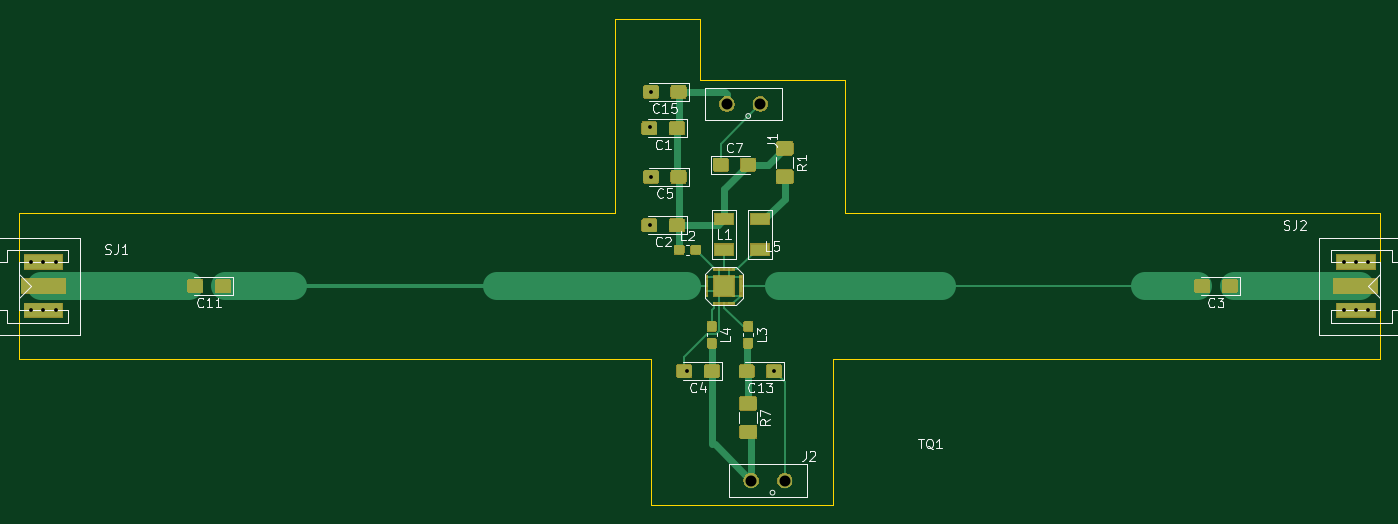
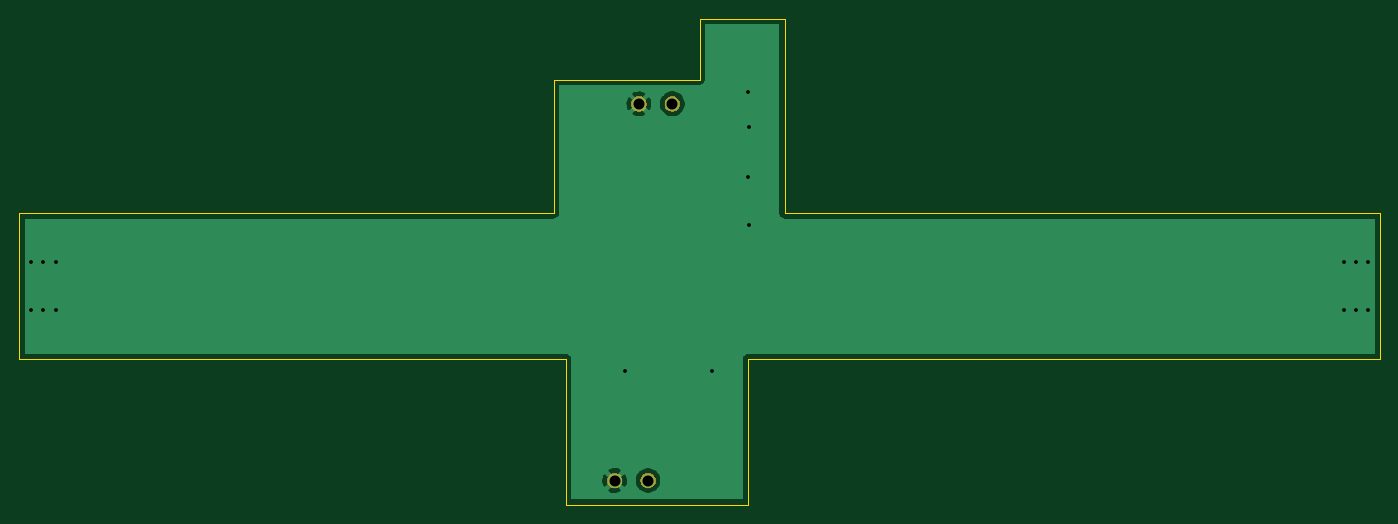
Circuit board: 10 layer files. Board 142.2 x 50.8 mm.
- bottom_copper: matched_rf_amp-B_Cu.gbr (13693 bytes)
- bottom_mask: matched_rf_amp-B_Mask.gbr (4163 bytes)
- paste: matched_rf_amp-B_Paste.gbr (538 bytes)
- bottom_silk: matched_rf_amp-B_SilkS.gbr (539 bytes)
- outline: matched_rf_amp-Edge_Cuts.gbr (1509 bytes)
- top_copper: matched_rf_amp-F_Cu.gbr (59649 bytes)
- top_mask: matched_rf_amp-F_Mask.gbr (34718 bytes)
- paste: matched_rf_amp-F_Paste.gbr (53843 bytes)
- top_silk: matched_rf_amp-F_SilkS.gbr (18596 bytes)
- drill: matched_rf_amp.drl (566 bytes)

=== bottom_copper: matched_rf_amp-B_Cu.gbr (13693 bytes, source omitted) ===
=== bottom_mask: matched_rf_amp-B_Mask.gbr ===
G04 #@! TF.GenerationSoftware,KiCad,Pcbnew,5.1.2-f72e74a~84~ubuntu18.04.1*
G04 #@! TF.CreationDate,2019-11-12T11:29:02+01:00*
G04 #@! TF.ProjectId,matched_rf_amp,6d617463-6865-4645-9f72-665f616d702e,rev?*
G04 #@! TF.SameCoordinates,Original*
G04 #@! TF.FileFunction,Soldermask,Bot*
G04 #@! TF.FilePolarity,Negative*
%FSLAX46Y46*%
G04 Gerber Fmt 4.6, Leading zero omitted, Abs format (unit mm)*
G04 Created by KiCad (PCBNEW 5.1.2-f72e74a~84~ubuntu18.04.1) date 2019-11-12 11:29:02*
%MOMM*%
%LPD*%
G04 APERTURE LIST*
%ADD10C,0.100000*%
G04 APERTURE END LIST*
D10*
G36*
X153907142Y-143998242D02*
G01*
X154055101Y-144059529D01*
X154188255Y-144148499D01*
X154301501Y-144261745D01*
X154390471Y-144394899D01*
X154451758Y-144542858D01*
X154483000Y-144699925D01*
X154483000Y-144860075D01*
X154451758Y-145017142D01*
X154390471Y-145165101D01*
X154301501Y-145298255D01*
X154188255Y-145411501D01*
X154055101Y-145500471D01*
X153907142Y-145561758D01*
X153750075Y-145593000D01*
X153589925Y-145593000D01*
X153432858Y-145561758D01*
X153284899Y-145500471D01*
X153151745Y-145411501D01*
X153038499Y-145298255D01*
X152949529Y-145165101D01*
X152888242Y-145017142D01*
X152857000Y-144860075D01*
X152857000Y-144699925D01*
X152888242Y-144542858D01*
X152949529Y-144394899D01*
X153038499Y-144261745D01*
X153151745Y-144148499D01*
X153284899Y-144059529D01*
X153432858Y-143998242D01*
X153589925Y-143967000D01*
X153750075Y-143967000D01*
X153907142Y-143998242D01*
X153907142Y-143998242D01*
G37*
G36*
X150407142Y-143998242D02*
G01*
X150555101Y-144059529D01*
X150688255Y-144148499D01*
X150801501Y-144261745D01*
X150890471Y-144394899D01*
X150951758Y-144542858D01*
X150983000Y-144699925D01*
X150983000Y-144860075D01*
X150951758Y-145017142D01*
X150890471Y-145165101D01*
X150801501Y-145298255D01*
X150688255Y-145411501D01*
X150555101Y-145500471D01*
X150407142Y-145561758D01*
X150250075Y-145593000D01*
X150089925Y-145593000D01*
X149932858Y-145561758D01*
X149784899Y-145500471D01*
X149651745Y-145411501D01*
X149538499Y-145298255D01*
X149449529Y-145165101D01*
X149388242Y-145017142D01*
X149357000Y-144860075D01*
X149357000Y-144699925D01*
X149388242Y-144542858D01*
X149449529Y-144394899D01*
X149538499Y-144261745D01*
X149651745Y-144148499D01*
X149784899Y-144059529D01*
X149932858Y-143998242D01*
X150089925Y-143967000D01*
X150250075Y-143967000D01*
X150407142Y-143998242D01*
X150407142Y-143998242D01*
G37*
G36*
X151367142Y-104628242D02*
G01*
X151515101Y-104689529D01*
X151648255Y-104778499D01*
X151761501Y-104891745D01*
X151850471Y-105024899D01*
X151911758Y-105172858D01*
X151943000Y-105329925D01*
X151943000Y-105490075D01*
X151911758Y-105647142D01*
X151850471Y-105795101D01*
X151761501Y-105928255D01*
X151648255Y-106041501D01*
X151515101Y-106130471D01*
X151367142Y-106191758D01*
X151210075Y-106223000D01*
X151049925Y-106223000D01*
X150892858Y-106191758D01*
X150744899Y-106130471D01*
X150611745Y-106041501D01*
X150498499Y-105928255D01*
X150409529Y-105795101D01*
X150348242Y-105647142D01*
X150317000Y-105490075D01*
X150317000Y-105329925D01*
X150348242Y-105172858D01*
X150409529Y-105024899D01*
X150498499Y-104891745D01*
X150611745Y-104778499D01*
X150744899Y-104689529D01*
X150892858Y-104628242D01*
X151049925Y-104597000D01*
X151210075Y-104597000D01*
X151367142Y-104628242D01*
X151367142Y-104628242D01*
G37*
G36*
X147867142Y-104628242D02*
G01*
X148015101Y-104689529D01*
X148148255Y-104778499D01*
X148261501Y-104891745D01*
X148350471Y-105024899D01*
X148411758Y-105172858D01*
X148443000Y-105329925D01*
X148443000Y-105490075D01*
X148411758Y-105647142D01*
X148350471Y-105795101D01*
X148261501Y-105928255D01*
X148148255Y-106041501D01*
X148015101Y-106130471D01*
X147867142Y-106191758D01*
X147710075Y-106223000D01*
X147549925Y-106223000D01*
X147392858Y-106191758D01*
X147244899Y-106130471D01*
X147111745Y-106041501D01*
X146998499Y-105928255D01*
X146909529Y-105795101D01*
X146848242Y-105647142D01*
X146817000Y-105490075D01*
X146817000Y-105329925D01*
X146848242Y-105172858D01*
X146909529Y-105024899D01*
X146998499Y-104891745D01*
X147111745Y-104778499D01*
X147244899Y-104689529D01*
X147392858Y-104628242D01*
X147549925Y-104597000D01*
X147710075Y-104597000D01*
X147867142Y-104628242D01*
X147867142Y-104628242D01*
G37*
M02*

=== paste: matched_rf_amp-B_Paste.gbr ===
G04 #@! TF.GenerationSoftware,KiCad,Pcbnew,5.1.2-f72e74a~84~ubuntu18.04.1*
G04 #@! TF.CreationDate,2019-11-12T11:29:02+01:00*
G04 #@! TF.ProjectId,matched_rf_amp,6d617463-6865-4645-9f72-665f616d702e,rev?*
G04 #@! TF.SameCoordinates,Original*
G04 #@! TF.FileFunction,Paste,Bot*
G04 #@! TF.FilePolarity,Positive*
%FSLAX46Y46*%
G04 Gerber Fmt 4.6, Leading zero omitted, Abs format (unit mm)*
G04 Created by KiCad (PCBNEW 5.1.2-f72e74a~84~ubuntu18.04.1) date 2019-11-12 11:29:02*
%MOMM*%
%LPD*%
G04 APERTURE LIST*
G04 APERTURE END LIST*
M02*

=== bottom_silk: matched_rf_amp-B_SilkS.gbr ===
G04 #@! TF.GenerationSoftware,KiCad,Pcbnew,5.1.2-f72e74a~84~ubuntu18.04.1*
G04 #@! TF.CreationDate,2019-11-12T11:29:02+01:00*
G04 #@! TF.ProjectId,matched_rf_amp,6d617463-6865-4645-9f72-665f616d702e,rev?*
G04 #@! TF.SameCoordinates,Original*
G04 #@! TF.FileFunction,Legend,Bot*
G04 #@! TF.FilePolarity,Positive*
%FSLAX46Y46*%
G04 Gerber Fmt 4.6, Leading zero omitted, Abs format (unit mm)*
G04 Created by KiCad (PCBNEW 5.1.2-f72e74a~84~ubuntu18.04.1) date 2019-11-12 11:29:02*
%MOMM*%
%LPD*%
G04 APERTURE LIST*
G04 APERTURE END LIST*
M02*

=== outline: matched_rf_amp-Edge_Cuts.gbr ===
G04 #@! TF.GenerationSoftware,KiCad,Pcbnew,5.1.2-f72e74a~84~ubuntu18.04.1*
G04 #@! TF.CreationDate,2019-11-12T11:29:02+01:00*
G04 #@! TF.ProjectId,matched_rf_amp,6d617463-6865-4645-9f72-665f616d702e,rev?*
G04 #@! TF.SameCoordinates,Original*
G04 #@! TF.FileFunction,Profile,NP*
%FSLAX46Y46*%
G04 Gerber Fmt 4.6, Leading zero omitted, Abs format (unit mm)*
G04 Created by KiCad (PCBNEW 5.1.2-f72e74a~84~ubuntu18.04.1) date 2019-11-12 11:29:02*
%MOMM*%
%LPD*%
G04 APERTURE LIST*
%ADD10C,0.050000*%
G04 APERTURE END LIST*
D10*
X135890000Y-96520000D02*
X135890000Y-101600000D01*
X144780000Y-96520000D02*
X135890000Y-96520000D01*
X144780000Y-102870000D02*
X144780000Y-96520000D01*
X160020000Y-102870000D02*
X144780000Y-102870000D01*
X160020000Y-116840000D02*
X160020000Y-102870000D01*
X176530000Y-116840000D02*
X160020000Y-116840000D01*
X73660000Y-132080000D02*
X114300000Y-132080000D01*
X73660000Y-116840000D02*
X73660000Y-132080000D01*
X114300000Y-116840000D02*
X73660000Y-116840000D01*
X215900000Y-132080000D02*
X176530000Y-132080000D01*
X215900000Y-116840000D02*
X215900000Y-132080000D01*
X176530000Y-116840000D02*
X215900000Y-116840000D01*
X135890000Y-116840000D02*
X135890000Y-101600000D01*
X135890000Y-116840000D02*
X114300000Y-116840000D01*
X158750000Y-132080000D02*
X176530000Y-132080000D01*
X158750000Y-147320000D02*
X158750000Y-132080000D01*
X139700000Y-147320000D02*
X158750000Y-147320000D01*
X139700000Y-132080000D02*
X139700000Y-147320000D01*
X114300000Y-132080000D02*
X139700000Y-132080000D01*
M02*

=== top_copper: matched_rf_amp-F_Cu.gbr (59649 bytes, source omitted) ===
=== top_mask: matched_rf_amp-F_Mask.gbr (34718 bytes, source omitted) ===
=== paste: matched_rf_amp-F_Paste.gbr (53843 bytes, source omitted) ===
=== top_silk: matched_rf_amp-F_SilkS.gbr (18596 bytes, source omitted) ===
=== drill: matched_rf_amp.drl ===
M48
; DRILL file {KiCad 5.1.2-f72e74a~84~ubuntu18.04.1} date mar. 12 nov. 2019 11:29:05 CET
; FORMAT={-:-/ absolute / inch / decimal}
; #@! TF.CreationDate,2019-11-12T11:29:05+01:00
; #@! TF.GenerationSoftware,Kicad,Pcbnew,5.1.2-f72e74a~84~ubuntu18.04.1
FMAT,2
INCH
T1C0.0157
T2C0.0453
%
G90
G05
T1
X2.95Y-4.8
X2.95Y-5.0
X3.0Y-4.8
X3.0Y-5.0
X3.05Y-4.8
X3.05Y-5.0
X5.4967Y-4.2467
X5.4967Y-4.6467
X5.5Y-4.1
X5.5Y-4.45
X5.65Y-5.25
X6.0066Y-5.25
X8.35Y-4.8
X8.35Y-5.0
X8.4Y-4.8
X8.4Y-5.0
X8.45Y-4.8
X8.45Y-5.0
T2
X5.9122Y-5.7
X6.05Y-5.7
X5.8122Y-4.15
X5.95Y-4.15
T0
M30

